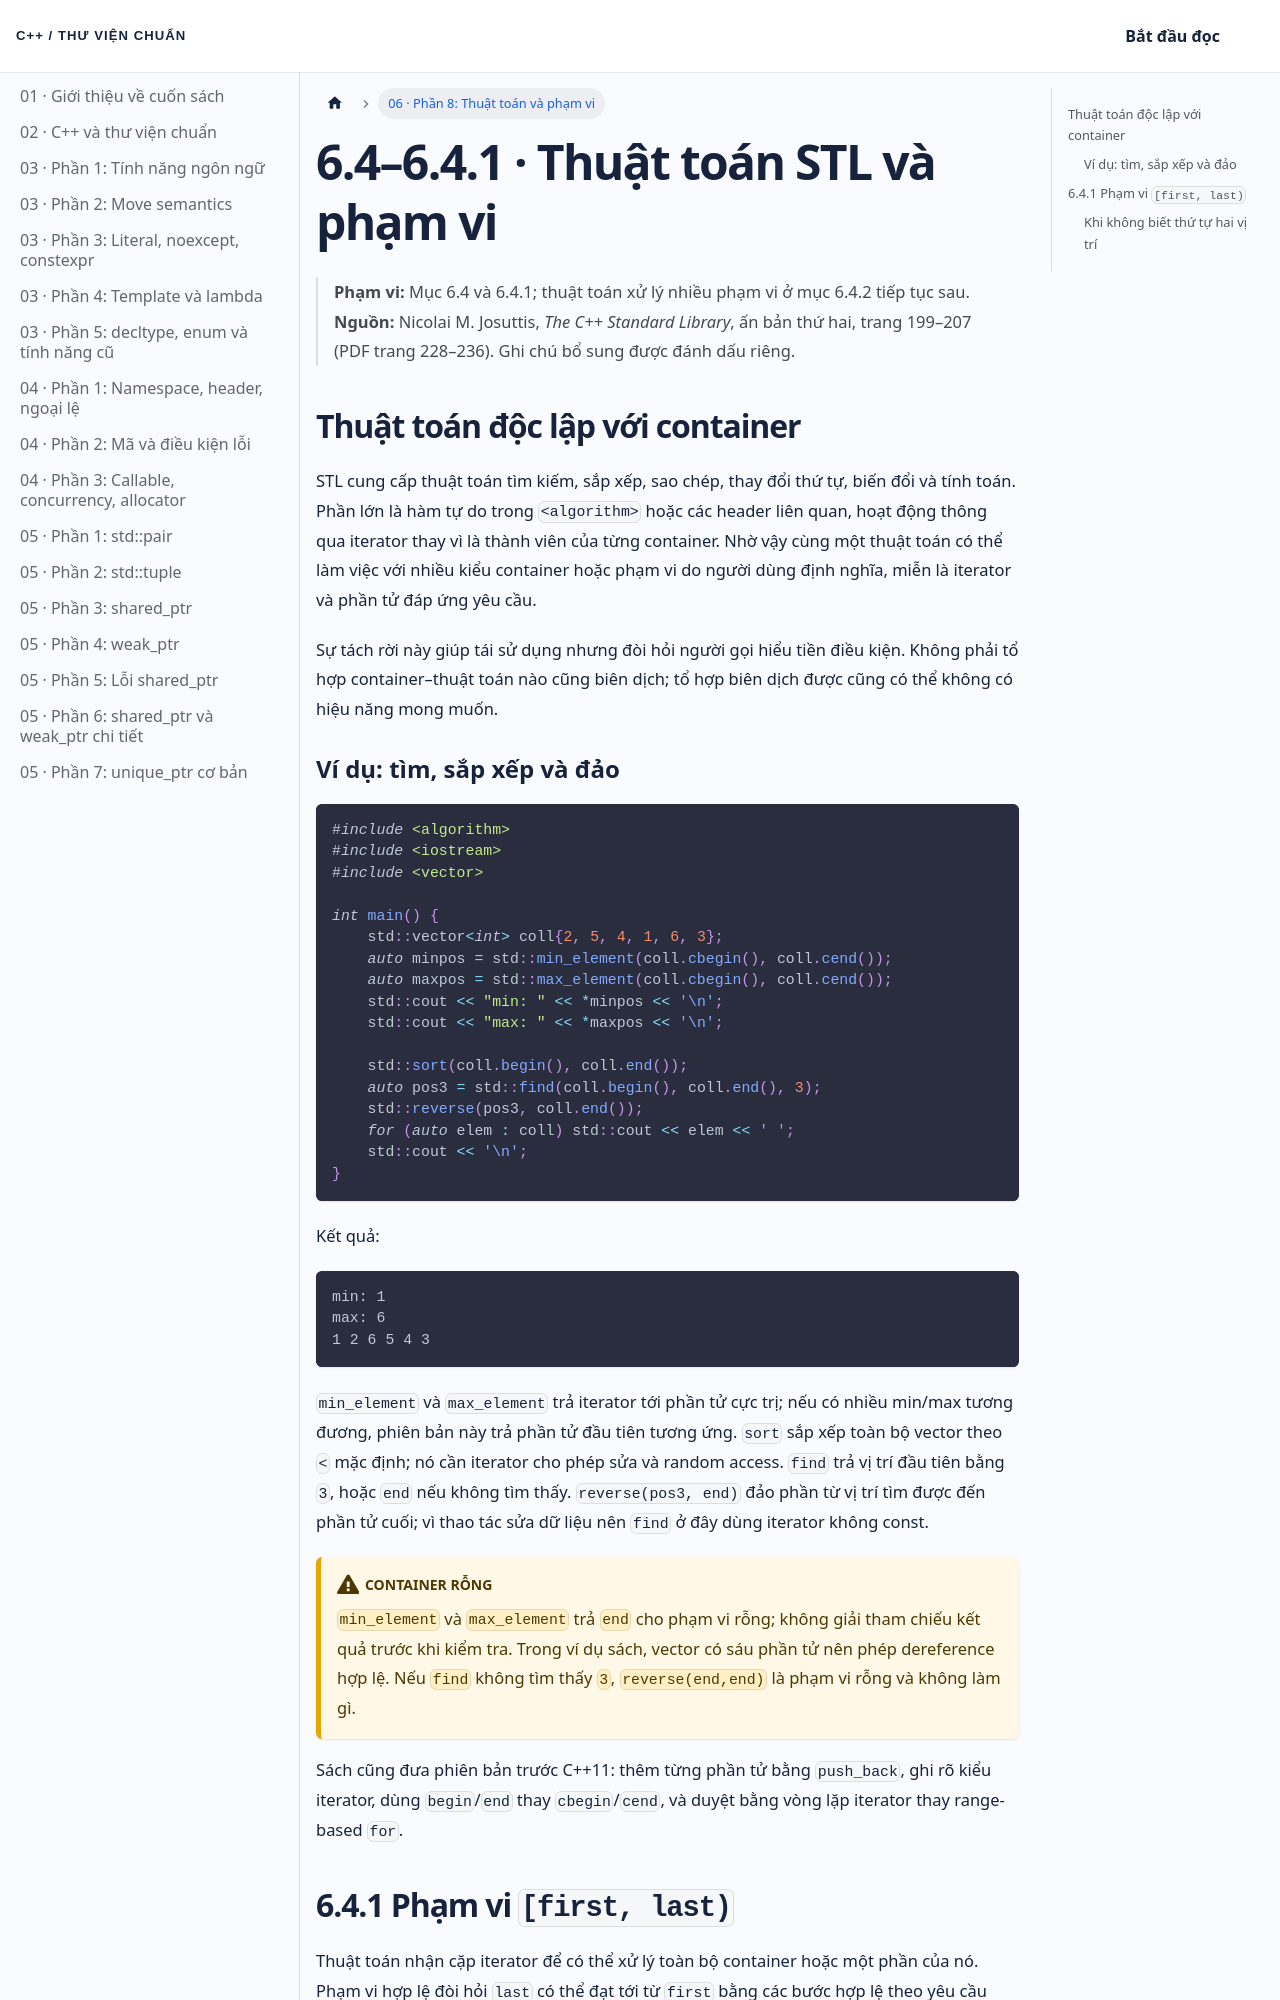

repository: NThanhPhat2K3/cpp-standard-library-vietnamese · page: docs/chuong-06-phan-8/index.html · generator: docusaurus

---
id: chuong-06-phan-8
title: 'Chương 6 · Thuật toán STL và phạm vi'
sidebar_label: '06 · Phần 8: Thuật toán và phạm vi'
---

# 6.4–6.4.1 · Thuật toán STL và phạm vi

> **Phạm vi:** Mục 6.4 và 6.4.1; thuật toán xử lý nhiều phạm vi ở mục 6.4.2 tiếp tục sau.  
> **Nguồn:** Nicolai M. Josuttis, *The C++ Standard Library*, ấn bản thứ hai, trang 199–207 (PDF trang 228–236). Ghi chú bổ sung được đánh dấu riêng.

## Thuật toán độc lập với container

STL cung cấp thuật toán tìm kiếm, sắp xếp, sao chép, thay đổi thứ tự, biến đổi và tính toán. Phần lớn là hàm tự do trong `<algorithm>` hoặc các header liên quan, hoạt động thông qua iterator thay vì là thành viên của từng container. Nhờ vậy cùng một thuật toán có thể làm việc với nhiều kiểu container hoặc phạm vi do người dùng định nghĩa, miễn là iterator và phần tử đáp ứng yêu cầu.

Sự tách rời này giúp tái sử dụng nhưng đòi hỏi người gọi hiểu tiền điều kiện. Không phải tổ hợp container–thuật toán nào cũng biên dịch; tổ hợp biên dịch được cũng có thể không có hiệu năng mong muốn.

### Ví dụ: tìm, sắp xếp và đảo

```cpp
#include <algorithm>
#include <iostream>
#include <vector>

int main() {
    std::vector<int> coll{2, 5, 4, 1, 6, 3};
    auto minpos = std::min_element(coll.cbegin(), coll.cend());
    auto maxpos = std::max_element(coll.cbegin(), coll.cend());
    std::cout << "min: " << *minpos << '\n';
    std::cout << "max: " << *maxpos << '\n';

    std::sort(coll.begin(), coll.end());
    auto pos3 = std::find(coll.begin(), coll.end(), 3);
    std::reverse(pos3, coll.end());
    for (auto elem : coll) std::cout << elem << ' ';
    std::cout << '\n';
}
```

Kết quả:

```text
min: 1
max: 6
1 2 6 5 4 3
```

`min_element` và `max_element` trả iterator tới phần tử cực trị; nếu có nhiều min/max tương đương, phiên bản này trả phần tử đầu tiên tương ứng. `sort` sắp xếp toàn bộ vector theo `<` mặc định; nó cần iterator cho phép sửa và random access. `find` trả vị trí đầu tiên bằng `3`, hoặc `end` nếu không tìm thấy. `reverse(pos3, end)` đảo phần từ vị trí tìm được đến phần tử cuối; vì thao tác sửa dữ liệu nên `find` ở đây dùng iterator không const.

:::warning Container rỗng
`min_element` và `max_element` trả `end` cho phạm vi rỗng; không giải tham chiếu kết quả trước khi kiểm tra. Trong ví dụ sách, vector có sáu phần tử nên phép dereference hợp lệ. Nếu `find` không tìm thấy `3`, `reverse(end,end)` là phạm vi rỗng và không làm gì.
:::

Sách cũng đưa phiên bản trước C++11: thêm từng phần tử bằng `push_back`, ghi rõ kiểu iterator, dùng `begin`/`end` thay `cbegin`/`cend`, và duyệt bằng vòng lặp iterator thay range-based `for`.
